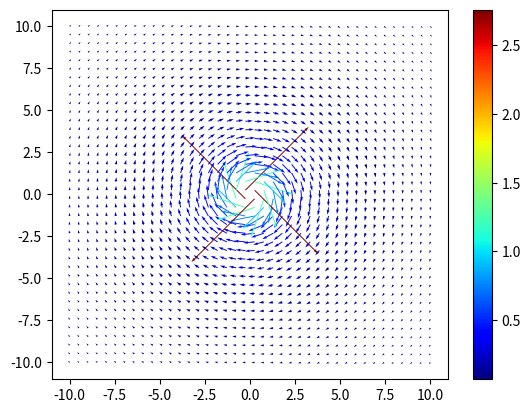

This chart was generated by the following Python code:
import numpy as np
import matplotlib.pyplot as plt

X = np.linspace(-10, 10, 40)
Y = np.linspace(-10, 10, 40)
x, y = np.meshgrid(X, Y)
u = y / (x**2 + y**2)
v = -x / (x**2 + y**2)
tot_vel = np.sqrt(u**2 + v**2)

plot = plt.quiver(x, y, u, v, tot_vel, cmap=plt.cm.jet)
plt.colorbar(plot, cmap=plt.cm.jet)
plt.show()